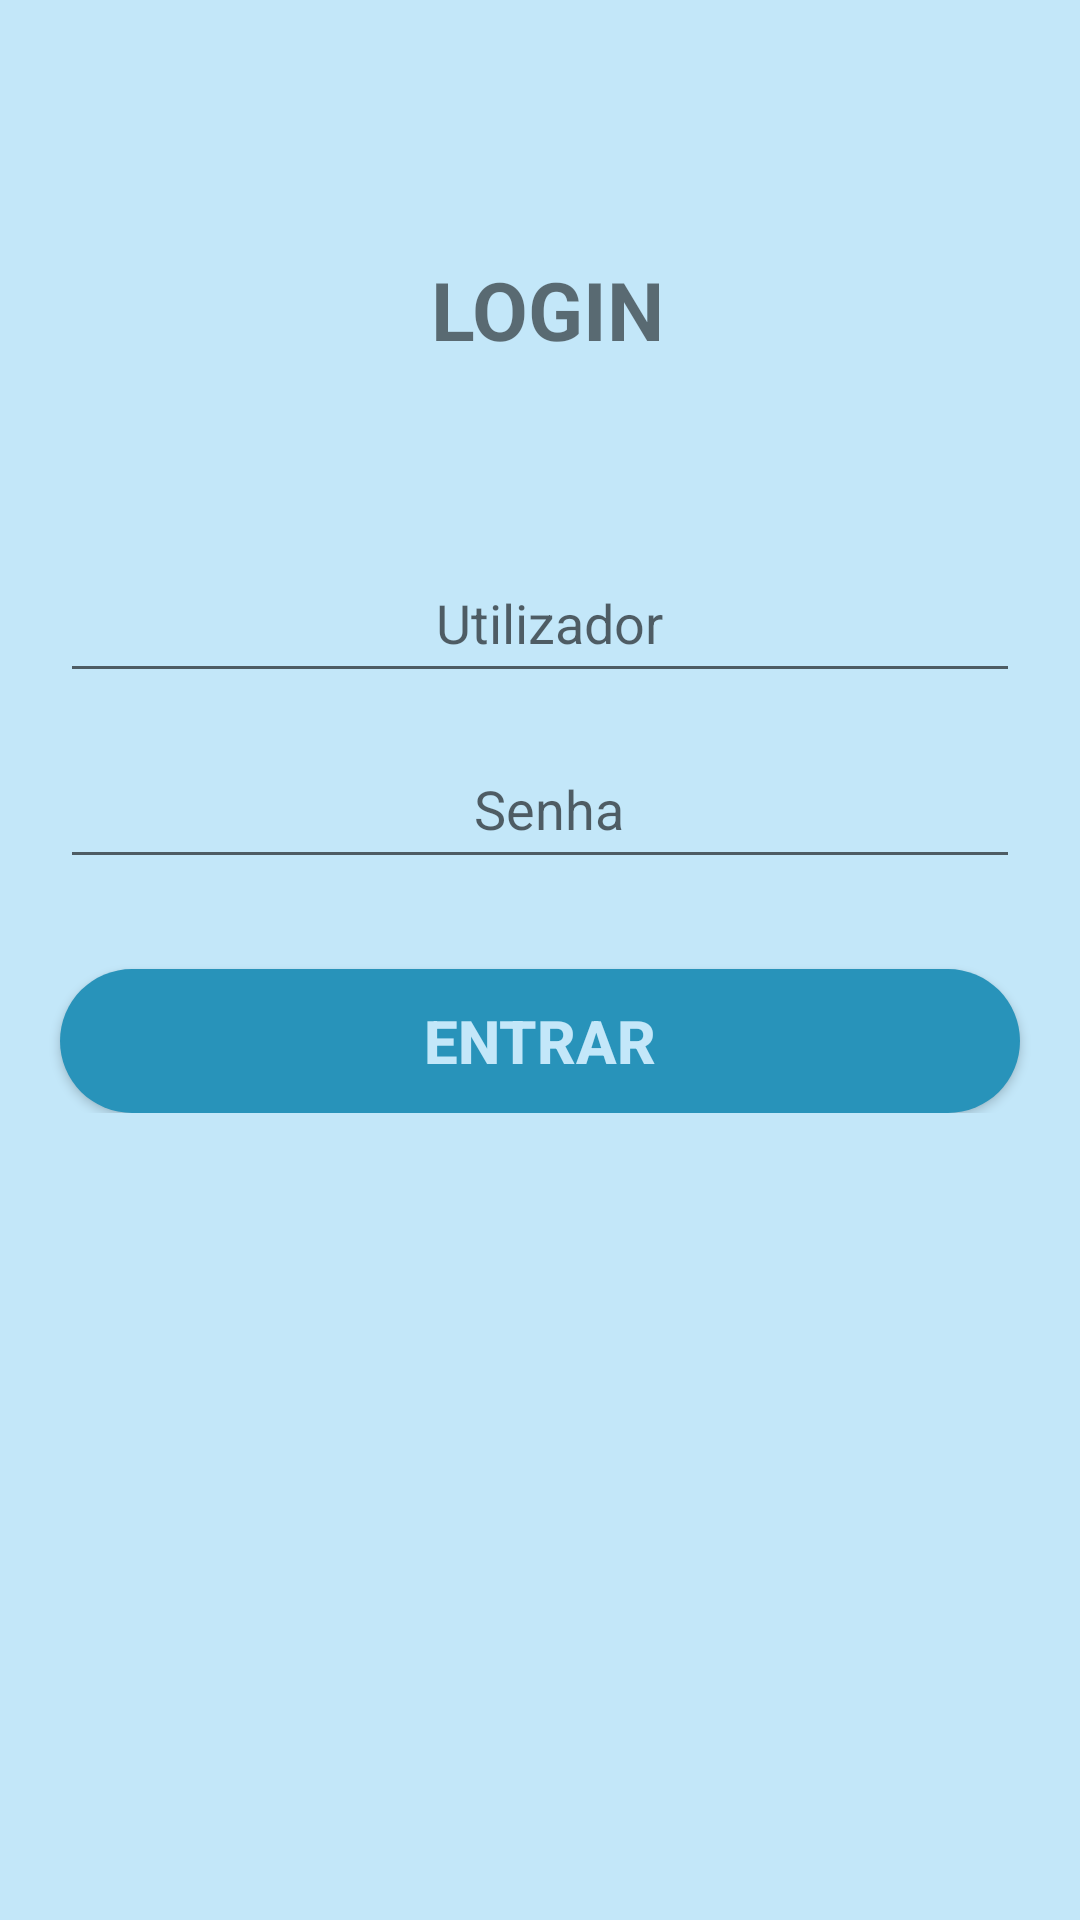

Write the Android layout XML for this screen, with the resource values it uses.
<!-- AndroidManifest.xml: application theme AppTheme -->
<!-- res/layout/activity_main.xml -->
<?xml version="1.0" encoding="utf-8"?>
<LinearLayout xmlns:android="http://schemas.android.com/apk/res/android"
    xmlns:app="http://schemas.android.com/apk/res-auto"
    xmlns:tools="http://schemas.android.com/tools"
    android:layout_width="match_parent"
    android:layout_height="match_parent"
    android:orientation="vertical"
    android:background="@color/fundo"
    tools:context="com.example.wawingisebastiao.gesthotel.MainActivity">

    <ScrollView
        android:layout_width="match_parent"
        android:layout_height="match_parent">
        <LinearLayout
            android:layout_width="match_parent"
            android:layout_height="wrap_content"
            android:orientation="vertical"
            android:layout_marginTop="60dp"
            android:layout_marginLeft="10dp"
            android:layout_marginRight="10dp">


            <LinearLayout
                android:layout_width="match_parent"
                android:layout_height="wrap_content"
                android:orientation="vertical"
                android:layout_marginTop="25dp"
                android:layout_marginBottom="25dp">

                <LinearLayout
                    android:layout_width="match_parent"
                    android:layout_height="match_parent"
                    android:orientation="horizontal">
                    <TextView
                        android:layout_width="match_parent"
                        android:layout_height="match_parent"
                        android:text=" LOGIN "
                        android:textStyle="bold"
                        android:textSize="27sp"
                        android:gravity="center"
                        android:layout_marginLeft="5dp"/>
                </LinearLayout>

                <EditText
                    android:id="@+id/edituser"
                    android:inputType="text"
                    android:layout_width="match_parent"
                    android:layout_height="50dp"
                    android:hint="Utilizador"
                    android:gravity="center"
                    android:layout_marginLeft="10dp"
                    android:layout_marginRight="10dp"
                    android:paddingLeft="10dp"
                    android:layout_marginTop="60dp"
                    android:drawableLeft="@drawable/ic_person_black_24dp"/>

                <EditText
                    android:id="@+id/editpassword"
                    android:inputType="textPassword"
                    android:layout_width="match_parent"
                    android:layout_height="50dp"
                    android:hint="Senha"
                    android:gravity="center"
                    android:layout_marginLeft="10dp"
                    android:layout_marginRight="10dp"
                    android:paddingLeft="10dp"
                    android:layout_marginTop="12dp"
                    android:drawableLeft="@drawable/ic_lock_open_black_24dp"/>

                <Button
                    android:id="@+id/btnlogar"
                    android:layout_width="match_parent"
                    android:layout_height="wrap_content"
                    android:textAlignment="center"
                    android:text="ENTRAR"
                    android:textStyle="bold"
                    android:textSize="20sp"
                    android:layout_marginLeft="10dp"
                    android:layout_marginRight="10dp"
                    android:textColor="@color/fundo"
                    android:layout_gravity="center"
                    android:layout_marginTop="30dp"
                    android:background="@drawable/btn_curvo"/>

            </LinearLayout>
        </LinearLayout>
    </ScrollView>
</LinearLayout>
<!-- resources referenced by this layout -->
<resources>
  <color name="fundo">#c3e7f9</color>
  <!-- drawable btn_curvo (drawable) -->
  <?xml version="1.0" encoding="utf-8"?>
  <shape xmlns:android="http://schemas.android.com/apk/res/android"
      android:shape="rectangle">
      <corners android:radius="50dp"/>
      <solid android:color="@color/fundonav"/>
  </shape>
  <style name="AppTheme" parent="Theme.AppCompat.Light.DarkActionBar">
          
          <item name="colorPrimary">@color/fundonav</item>
          <item name="colorPrimaryDark">@color/colorPrimaryDark</item>
          <item name="colorAccent">@color/colorAccent</item>
      </style>
  <color name="fundonav">#2893ba</color>
  <color name="colorPrimaryDark">#303F9F</color>
  <color name="colorAccent">#FF4081</color>
</resources>
